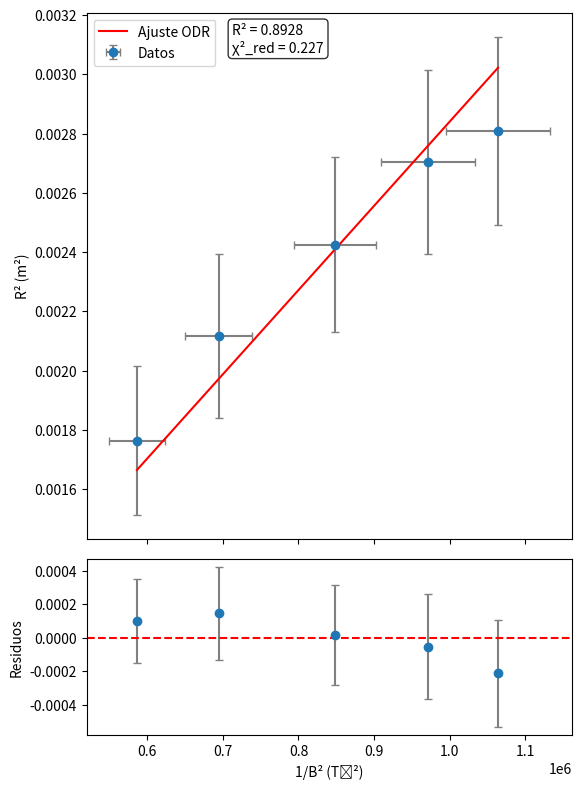
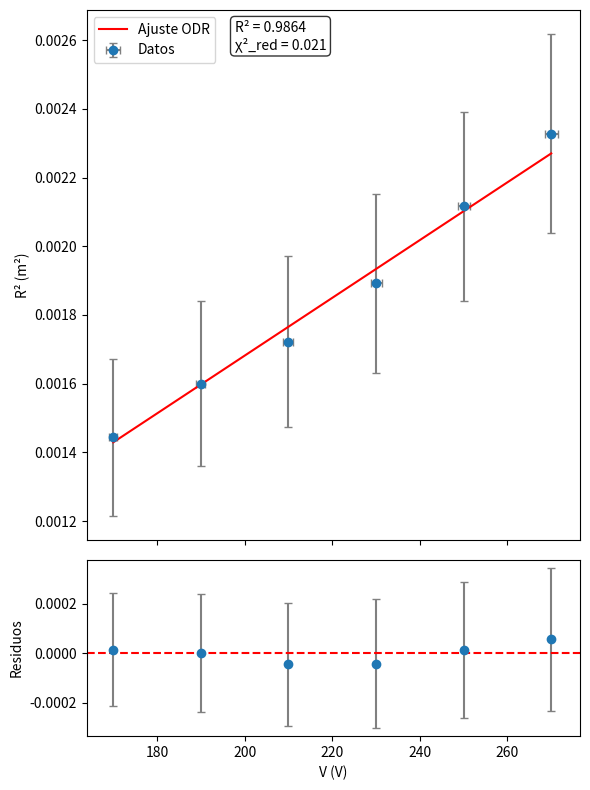
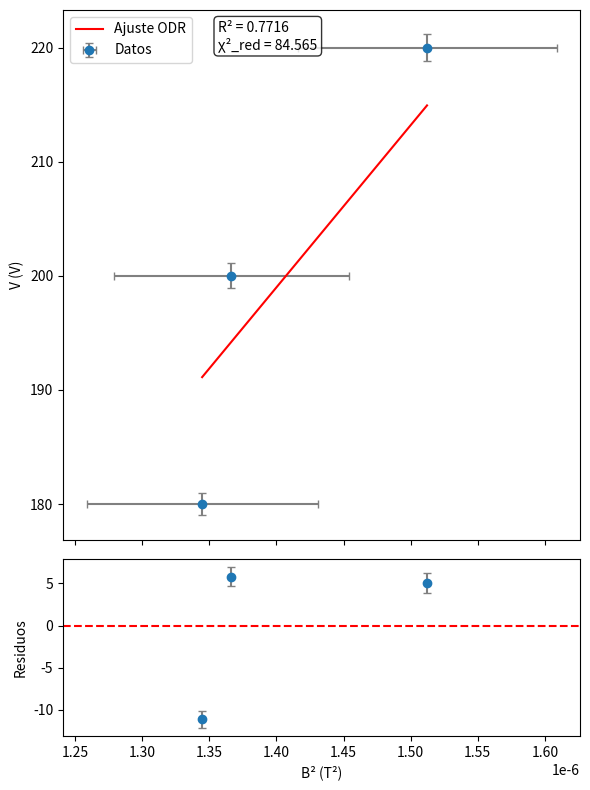

Write Python code to recreate these figures, in order.
import pandas as pd
import numpy as np
import matplotlib.pyplot as plt
from scipy.odr import ODR, Model, RealData

# Parámetros experimentales
n = 130                      # Número de vueltas
mu0 = 4 * np.pi * 1e-7       # Permeabilidad magnética
a = 0.15                     # Radio de las bobinas (m)
cteB = (4/5)**(3/2) * mu0 * n / a

# Orden de las columnas
# I - V -R
# Serie 1

# V - cte
serie1 = np.array([
    [1.244000, 250.000000, 0.053000],
    [1.302000, 250.000000, 0.052000],
    [1.393000, 250.000000, 0.049250],
    [1.540000, 250.000000, 0.046000],
    [1.676000, 250.000000, 0.042000],
])


# Serie 2

# I - cte
serie2 = np.array([
    [1.506000, 270.000000, 0.048250],
    [1.506000, 250.000000, 0.046000],
    [1.506000, 230.000000, 0.043500],
    [1.506000, 210.000000, 0.041500],
    [1.506000, 190.000000, 0.040000],
    [1.506000, 170.000000, 0.038000],
])

# Serie 3

# R - cte
serie3 = np.array([
    [1.500000, 200.000000, 0.039500],
    [1.578000, 220.000000, 0.039500],
    [1.488000, 180.000000, 0.039500],
])


# Modelo lineal y función auxiliar
def f(beta, x):
    m = beta[0]
    return m * x
def analisis(serie=1, con_residuos=True):
    modelo = Model(f)

    # beta0 inicial por serie
    if serie == 3:
        beta0 = [1e8]
    else:
        beta0 = [1.0]

    # Selección de datos según la serie
    if serie == 1:
        datos = serie1
    elif serie == 2:
        datos = serie2
    elif serie == 3:
        datos = serie3
    else:
        raise ValueError("serie debe ser 1, 2 o 3.")

    I = datos[:, 0]
    V = datos[:, 1]
    R = datos[:, 2]

    N = len(V)
    if N == 0:
        raise ValueError("No hay datos para la serie solicitada.")

    # === ERRORES ===
    errI = 0.03 * I + 0.003
    errV = 0.005 * V + 100e-3
    errR = np.full_like(R, 0.003)   # error fijo de 3 mm (0.003 m)

    # Campo magnético (B) a partir de la corriente
    B = cteB * I

    # --- selecciono x,y según serie ---
    if serie == 1:
        x = 1.0 / (B**2)
        y = R**2
        errx = (2 * errI / I) * x
        erry = 2 * R * errR
        xlabel, ylabel = "1/B² (T⁻²)", "R² (m²)"
    elif serie == 2:
        x = V
        y = R**2
        errx = errV
        erry = 2 * R * errR
        xlabel, ylabel = "V (V)", "R² (m²)"
    elif serie == 3:
        x = B**2
        y = V
        errx = 2 * B * cteB * errI
        erry = errV
        xlabel, ylabel = "B² (T²)", "V (V)"

    # --- Ajuste ODR ---
    data = RealData(x, y, sx=errx, sy=erry)
    odr = ODR(data, modelo, beta0=beta0)
    out = odr.run()

    m = float(out.beta[0])
    sm = float(out.sd_beta[0])

    # predicción y residuos
    y_pred = f([m], x)
    ss_res = np.sum((y - y_pred)**2)
    ss_tot = np.sum((y - np.mean(y))**2)
    r2 = 1 - ss_res/ss_tot if ss_tot != 0 else np.nan

    chi2 = np.sum(((y - y_pred) / erry)**2)
    dof = max(1, N - len(out.beta))
    chi2_red = chi2 / dof

    # --- Cálculo de e/m ---
    sVmean = errV.mean() / np.sqrt(N)
    sImean = errI.mean() / np.sqrt(N)
    sRmean = errR.mean() / np.sqrt(N)

    if serie == 1:
        Vmean = V.mean()
        em = 2.0 * Vmean / m
        d_em_dm = -2.0 * Vmean / (m**2)
        d_em_dV = 2.0 / m
        errem = np.sqrt((d_em_dm * sm)**2 + (d_em_dV * sVmean)**2)
    elif serie == 2:
        Imean = I.mean()
        Bmean = cteB * Imean
        em = 2.0 / (m * (Bmean**2))
        d_em_dm = -2.0 / (m**2 * Bmean**2)
        d_em_dI = -4.0 / (m * (cteB**2) * (Imean**3))
        errem = np.sqrt((d_em_dm * sm)**2 + (d_em_dI * sImean)**2)
    elif serie == 3:
        Rmean = R.mean()
        em = 2.0 * m / (Rmean**2)
        d_em_dm = 2.0 / (Rmean**2)
        d_em_dR = -4.0 * m / (Rmean**3)
        errem = np.sqrt((d_em_dm * sm)**2 + (d_em_dR * sRmean)**2)

    # --- Gráficos ---
    if con_residuos:
        fig, (ax1, ax2) = plt.subplots(2, 1, figsize=(6, 8), sharex=True,
                                       gridspec_kw={'height_ratios': [3, 1]})

        # Ajuste principal
        ax1.errorbar(x, y, xerr=errx, yerr=erry, fmt='o', ecolor="gray",
                     capsize=3, label="Datos")
        sort_idx = np.argsort(x)
        xs = x[sort_idx]
        ax1.plot(xs, f([m], xs), "r-", label="Ajuste ODR")
        ax1.set_ylabel(ylabel)

        textstr = f"R² = {r2:.4f}\nχ²_red = {chi2_red:.3f}"
        ax1.text(0.3, 0.98, textstr, transform=ax1.transAxes,
                 fontsize=10, verticalalignment='top',
                 bbox=dict(boxstyle="round", facecolor="white", alpha=0.8))
        ax1.legend()

        # Gráfico de residuos
        residuos = y - y_pred
        ax2.errorbar(x, residuos, yerr=erry, fmt='o', ecolor="gray", capsize=3)
        ax2.axhline(0, color='r', linestyle='--')
        ax2.set_xlabel(xlabel)
        ax2.set_ylabel("Residuos")
    else:
        plt.errorbar(x, y, xerr=errx, yerr=erry, fmt='o', ecolor="gray",
                     capsize=3, label="Datos")
        sort_idx = np.argsort(x)
        xs = x[sort_idx]
        plt.plot(xs, f([m], xs), "r-", label="Ajuste ODR")
        plt.xlabel(xlabel)
        plt.ylabel(ylabel)
        textstr = f"R² = {r2:.4f}\nχ²_red = {chi2_red:.3f}"
        plt.gca().text(0.3, 0.98, textstr, transform=plt.gca().transAxes,
                       fontsize=10, verticalalignment='top',
                       bbox=dict(boxstyle="round", facecolor="white", alpha=0.8))
        plt.legend()

    plt.tight_layout()
    plt.show()

    print(f"Serie {serie}")
    print(f"Pendiente m = {m:.6e} ± {sm:.2e}")
    print(f"e/m = {em:.6e} ± {errem:.2e} C/kg")
    print(f"R² = {r2:.6f}")
    print(f"χ² reducido = {chi2_red:.4f} (chi2 = {chi2:.3f}, dof = {dof})")

    return {"m": m, "sm": sm, "em": em, "serrem": errem,
            "r2": r2, "chi2_red": chi2_red}


# Ejecución de ejemplo:
res1 = analisis(serie=1, con_residuos=True)
res2 = analisis(serie=2, con_residuos=True)  
res2 = analisis(serie=3, con_residuos=True)  

